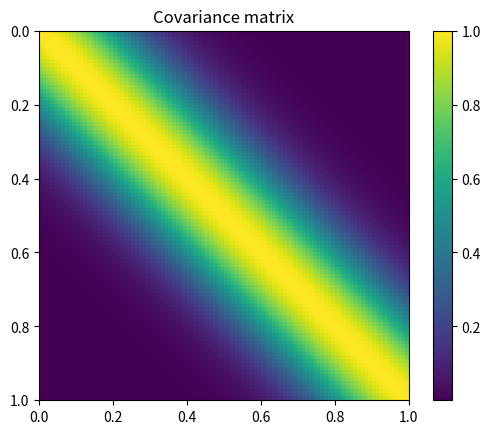
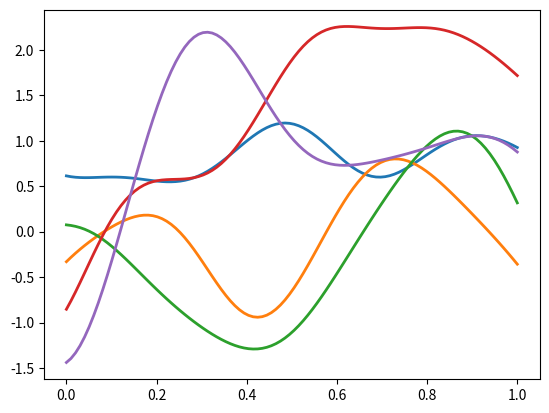

Write the Python code that produced these figures, in order.
import numpy as np
import matplotlib.pyplot as plt
from scipy.stats import multivariate_normal

# Fix the seed
seedn = 10**4
np.random.seed(seedn)

Nx = 100
x = np.linspace(0, 1, num=Nx)[:, np.newaxis]
Nxp = 100              
xp = np.linspace(0, 1, num=Nxp)[:, np.newaxis]


# Slow version for computing the kernel
def rbfKernel_loop(x, xp, l, sf):
    Nx = np.shape(x)[0]
    Nxp = np.shape(xp)[0]
    K = np.zeros((Nx, Nxp))
    for i in range(Nx):
        for j in range(Nxp):
            K[i,j] = sf*np.exp(-(x[i]-xp[j])**2/(2*l**2))
    
    return K

# Faster version for computing the kernel
def rbfKernel(x, xp, l, sf):
    aux = x**2 - 2*x@xp.T + (xp.T**2)
    K = sf*np.exp(-aux/(2*l**2))
    return K

# Faster version for computing the kernel
def matern32Kernel(x, xp, l, sf):
    aux = np.abs(x-xp.T) 
    K = sf*(1 + np.sqrt(3)*aux/l)*np.exp(-np.sqrt(3)*aux/l)
    return K

# Compute the covariance matrix
l = 0.1*np.sqrt(3)
sf = 1

#K = rbfKernel_loop(x, xp, l, sf) # RBF with loops
#K = matern32Kernel(x, xp, l, sf) # Matern 3/2
K = rbfKernel_loop(x, xp, l, sf) # RBF without loops

# Plot the covariance function
fig, ax = plt.subplots()
plt.imshow(K, extent=[0, 1, 1, 0])
plt.colorbar()
ax.set_title('Covariance matrix')

# We now sample from the GP with mean zero and matrix K
nsamples = 5
mean_GP = np.zeros(Nx)
samples = multivariate_normal.rvs(mean_GP, K, nsamples)

fig, ax = plt.subplots()  
plt.plot(x, samples.T, linewidth=2)



    

